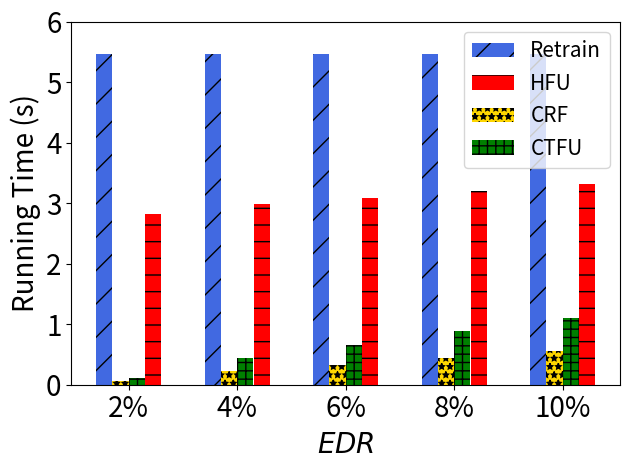

The matplotlib source for this figure:
import matplotlib.pyplot as plt
import numpy as np

# [redacted]
labels = ['2%', '4%', '6%', '8%', '10%']
unl_fr = [1*2*2.76*0.99, 1*2*2.76*0.99, 1*2*2.76*0.99, 1*2*2.76*0.99, 1*2*2.76*0.99]
unl_br = [0.01*2*2.76, 0.04*2*2.76, 0.06*2*2.76, 0.08*2*2.76, 0.1*2*2.76]
unl_self_r = [0.02*2*2.76, 0.08*2*2.76, 0.12*2*2.76, 0.16*2*2.76, 0.2*2*2.76]
unl_hess_r = [0.01*2*2.76 + 1*2.76, 0.04*2*2.76 + 1*2.76,0.06*2*2.76 + 1*2.76,0.08*2*2.76 + 1*2.76, 0.1*2*2.76+1*2.76]

x = np.arange(len(labels))  # the label locations
width = 0.6  # the width of the bars
# no_noise = np.around(no_noise,0)
# samping = np.around(samping,0)
# ldp = np.around(ldp,0)


plt.subplots()
plt.bar(x - width / 2 + width / 8, unl_fr, width=0.148, label='Retrain', color='royalblue', hatch='/')
plt.bar(x + width / 2 - width / 8, unl_hess_r, width=0.148, label='HFU', color='red', hatch='-')
plt.bar(x - width / 8, unl_br, width=0.148, label='CRF', color='gold', hatch='**')
plt.bar(x + width / 8, unl_self_r, width=0.148, label='CTFU', color='green', hatch='++')


# Add some text for labels, title and custom x-axis tick labels, etc.
plt.ylabel('Running Time (s)', fontsize=20)
# ax.set_title('Performance of Different Users n')
plt.xticks(x, labels, fontsize=20)
# ax.set_xticklabels(labels,fontsize=15)

my_y_ticks = np.arange(0, 7, 1)
plt.yticks(my_y_ticks, fontsize=20)
# ax.set_yticklabels(my_y_ticks,fontsize=15)

plt.legend(loc='upper right', fontsize=15)
plt.xlabel('$\it{EDR}$' ,fontsize=20)
# ax.bar_label(rects1, padding=1)
# ax.bar_label(rects2, padding=3)
# ax.bar_label(rects3, padding=3)

plt.tight_layout()

plt.rcParams['figure.figsize'] = (2.0, 1)
plt.rcParams['image.interpolation'] = 'nearest'
plt.rcParams['figure.subplot.left'] = 0.11
plt.rcParams['figure.subplot.bottom'] = 0.08
plt.rcParams['figure.subplot.right'] = 0.977
plt.rcParams['figure.subplot.top'] = 0.969
plt.savefig('cifar_client_rt_er_bar.png', dpi=200)
plt.show()
